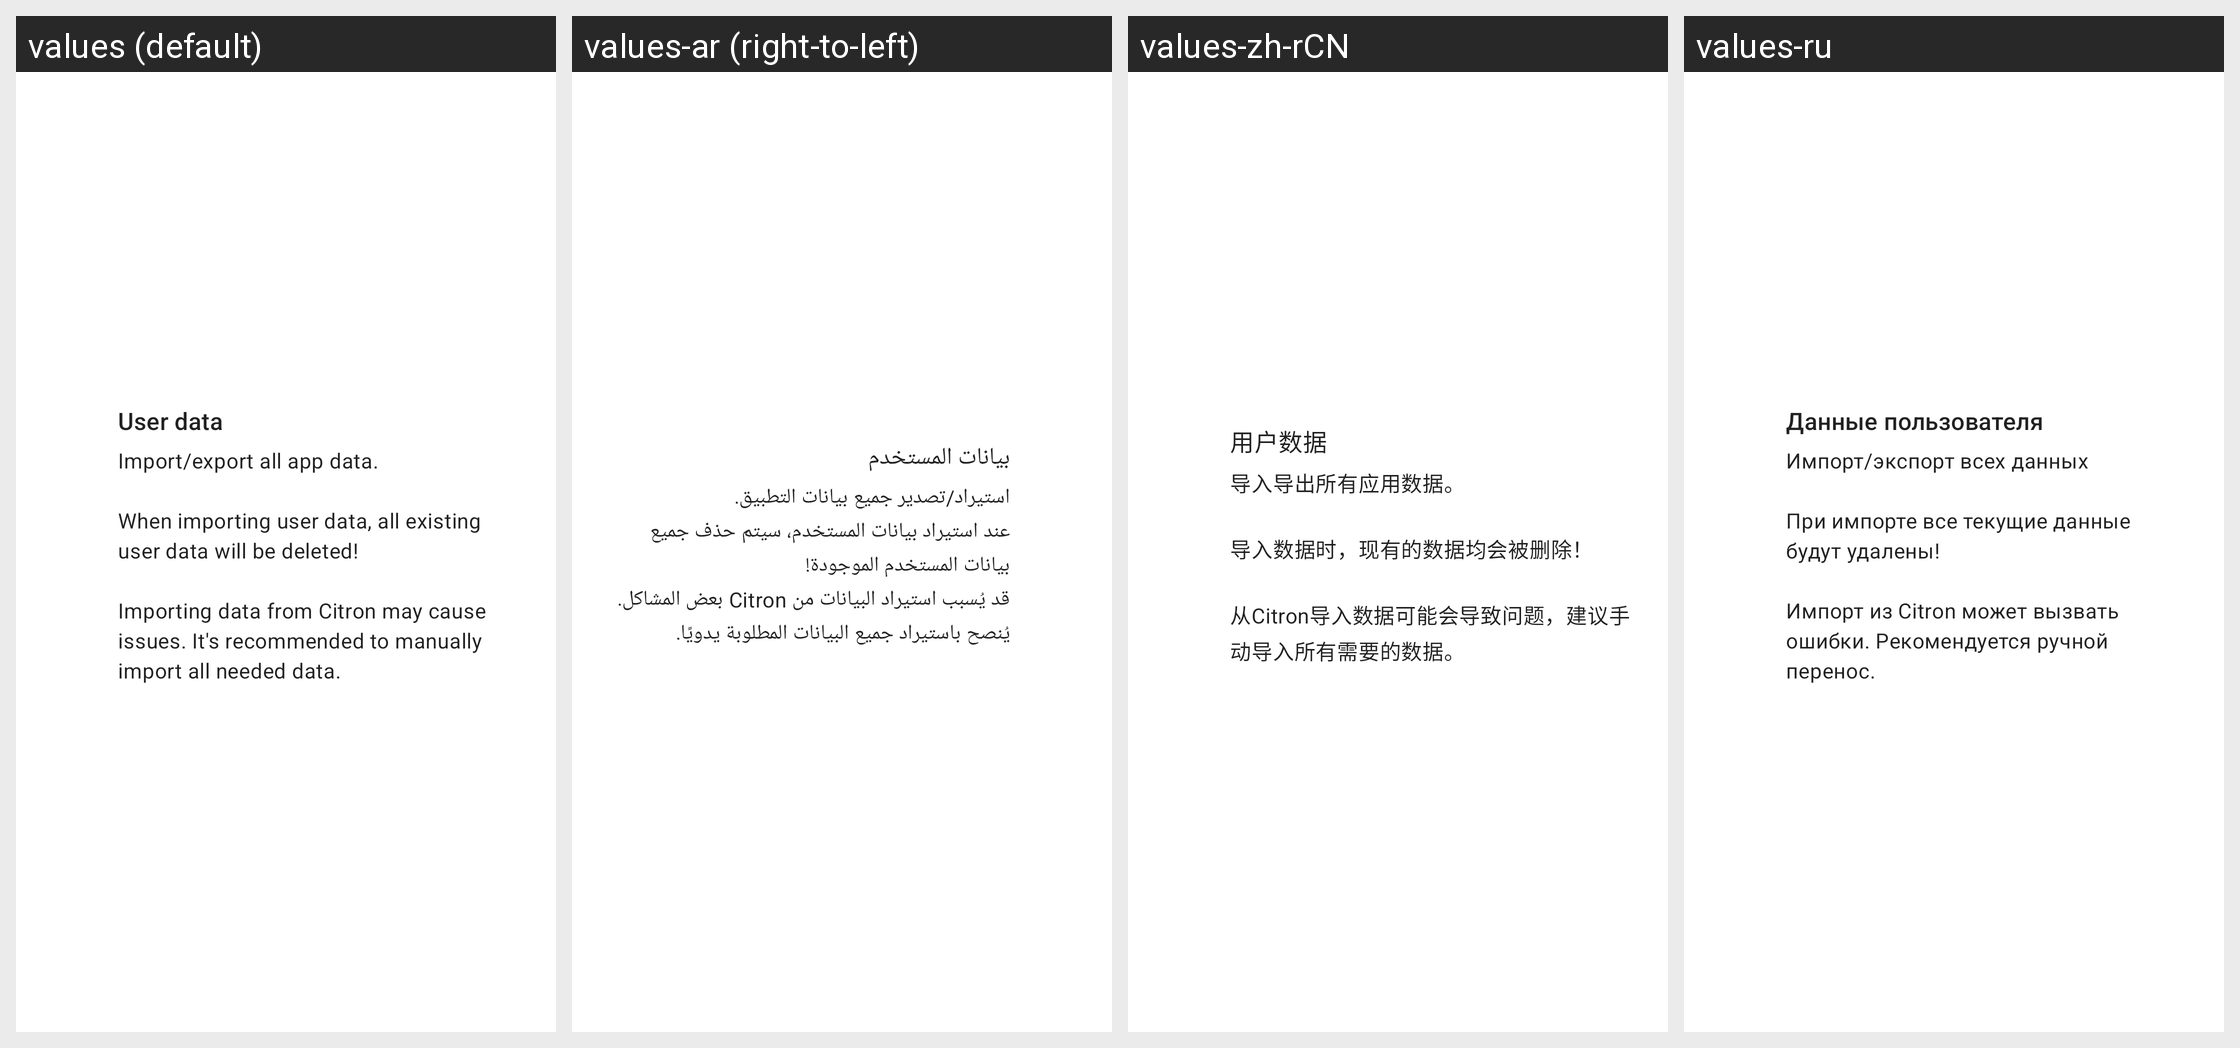

The same Android screen rendered under several of its app's locales, left to right. List the strings drawn on it with the default value and each locale's translation.
Android screen res/layout/card_installable_icon.xml rendered under 4 locales, left to right: values (default), values-ar (right-to-left), values-zh-rCN, values-ru. Device: Nexus 5 (rendered at 1080×1920; each locale shown at half size, 540×960, under a caption strip naming it); theme Theme.MaterialComponents.DayNight.NoActionBar.
Other locales in the repository, not shown: values-ckb, values-cs, values-de, values-es, values-fa, values-fr, values-he, values-hu, values-id, values-it, values-ja, values-ko, values-nb, values-pl, values-pt-rBR, values-pt-rPT, values-sr, values-uk, values-vi, values-zh-rTW.
Strings drawn on this screen, with the default value and each locale's value (text and hints the layout hard-codes, and strings that could not be matched under every locale, appear in the picture but are not listed):

user_data
  values: User data
  values-ar: بيانات المستخدم
  values-zh-rCN: 用户数据
  values-ru: Данные пользователя

user_data_description
  values: Import/export all app data.
      
      When importing user data, all existing user data will be deleted!
      
      Importing data from Citron may cause issues. It's recommended to manually import all needed data.
  values-ar: استيراد/تصدير جميع بيانات التطبيق.
      عند استيراد بيانات المستخدم، سيتم حذف جميع بيانات المستخدم الموجودة!
      قد يُسبب استيراد البيانات من Citron بعض المشاكل. يُنصح باستيراد جميع البيانات المطلوبة يدويًا.
  values-zh-rCN: 导入导出所有应用数据。
      
      导入数据时，现有的数据均会被删除！
      
      从Citron导入数据可能会导致问题，建议手动导入所有需要的数据。
  values-ru: Импорт/экспорт всех данных
      
      При импорте все текущие данные будут удалены!
      
      Импорт из Citron может вызвать ошибки. Рекомендуется ручной перенос.
